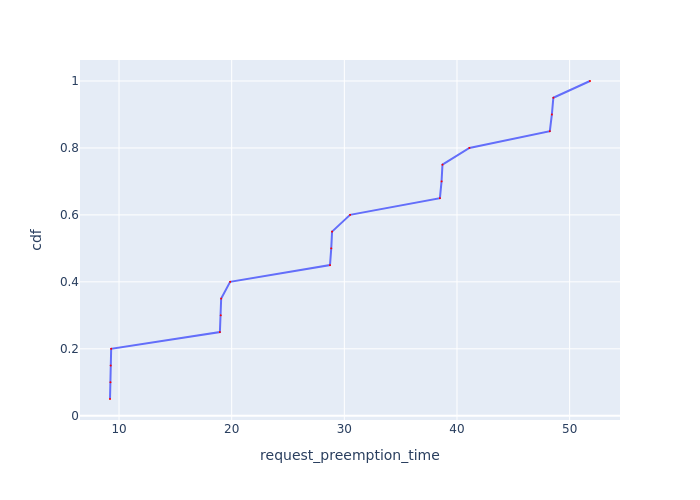

Source data for this figure (header and first rows):
Request Id, request_preemption_time, cdf
0_9, 9.198, 0.05
0_19, 9.238, 0.1
0_14, 9.262, 0.15
0_4, 9.302, 0.2
0_8, 18.95, 0.25
0_18, 19.03, 0.3
0_13, 19.07, 0.35
0_3, 19.86, 0.4
0_7, 28.73, 0.45
0_17, 28.84, 0.5
0_12, 28.91, 0.55
0_2, 30.51, 0.6
0_6, 38.48, 0.65
0_16, 38.63, 0.7
0_11, 38.71, 0.75
0_1, 41.1, 0.8
0_5, 48.24, 0.85
0_15, 48.42, 0.9
0_10, 48.55, 0.95
0_0, 51.81, 1.0
